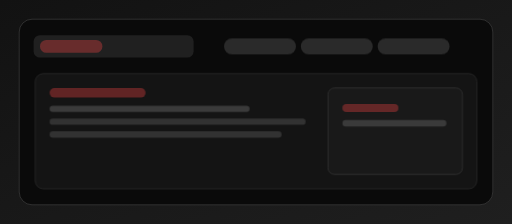
t = 0.00 s
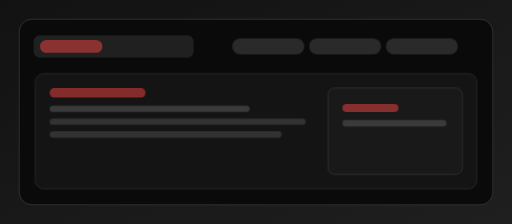
t = 0.35 s
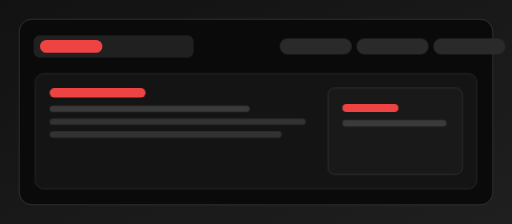
t = 1.05 s
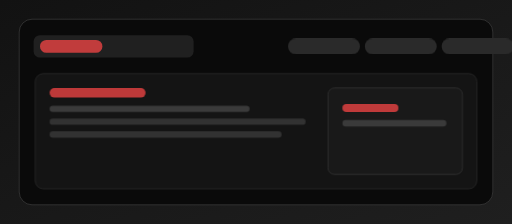
t = 1.40 s
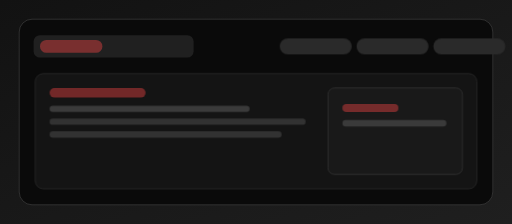
t = 1.75 s
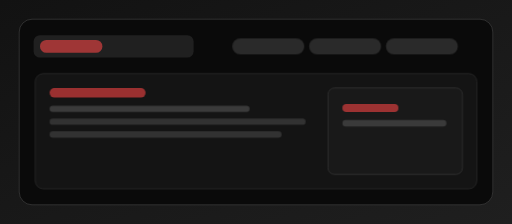
t = 2.45 s

The animated SVG that drew these frames (rendered in a browser with its animation timeline set to each time). Animation: 2 CSS @keyframes rules; one cycle of 2.80 s, repeats indefinitely.

<svg xmlns="http://www.w3.org/2000/svg" viewBox="0 0 640 280" role="img" aria-label="Animacion panel general">
  <defs>
    <linearGradient id="bg" x1="0" y1="0" x2="1" y2="1">
      <stop offset="0%" stop-color="#121212"/>
      <stop offset="100%" stop-color="#1f1f1f"/>
    </linearGradient>
    <style>
      .pulse { animation: pulse 2s ease-in-out infinite; transform-origin: center; }
      .slide { animation: slide 2.8s ease-in-out infinite; }
      @keyframes pulse { 0%,100% { opacity: .35; } 50% { opacity: 1; } }
      @keyframes slide { 0% { transform: translateX(0px); } 50% { transform: translateX(80px); } 100% { transform: translateX(0px);} }
    </style>
  </defs>
  <rect width="640" height="280" fill="url(#bg)"/>
  <rect x="24" y="24" width="592" height="232" rx="16" fill="#0a0a0a" stroke="#383838"/>
  <rect x="42" y="44" width="200" height="28" rx="8" fill="#202020"/>
  <rect class="pulse" x="50" y="50" width="78" height="16" rx="8" fill="#ef4444"/>
  <g class="slide">
    <rect x="280" y="48" width="90" height="20" rx="10" fill="#2a2a2a"/>
    <rect x="376" y="48" width="90" height="20" rx="10" fill="#2a2a2a"/>
    <rect x="472" y="48" width="90" height="20" rx="10" fill="#2a2a2a"/>
  </g>
  <rect x="44" y="92" width="552" height="144" rx="10" fill="#141414" stroke="#2b2b2b"/>
  <rect class="pulse" x="62" y="110" width="120" height="12" rx="6" fill="#ef4444"/>
  <rect x="62" y="132" width="250" height="8" rx="4" fill="#3a3a3a"/>
  <rect x="62" y="148" width="320" height="8" rx="4" fill="#323232"/>
  <rect x="62" y="164" width="290" height="8" rx="4" fill="#323232"/>
  <rect x="410" y="110" width="168" height="108" rx="8" fill="#191919" stroke="#353535"/>
  <rect class="pulse" x="428" y="130" width="70" height="10" rx="5" fill="#ef4444"/>
  <rect x="428" y="150" width="130" height="8" rx="4" fill="#3a3a3a"/>
</svg>
